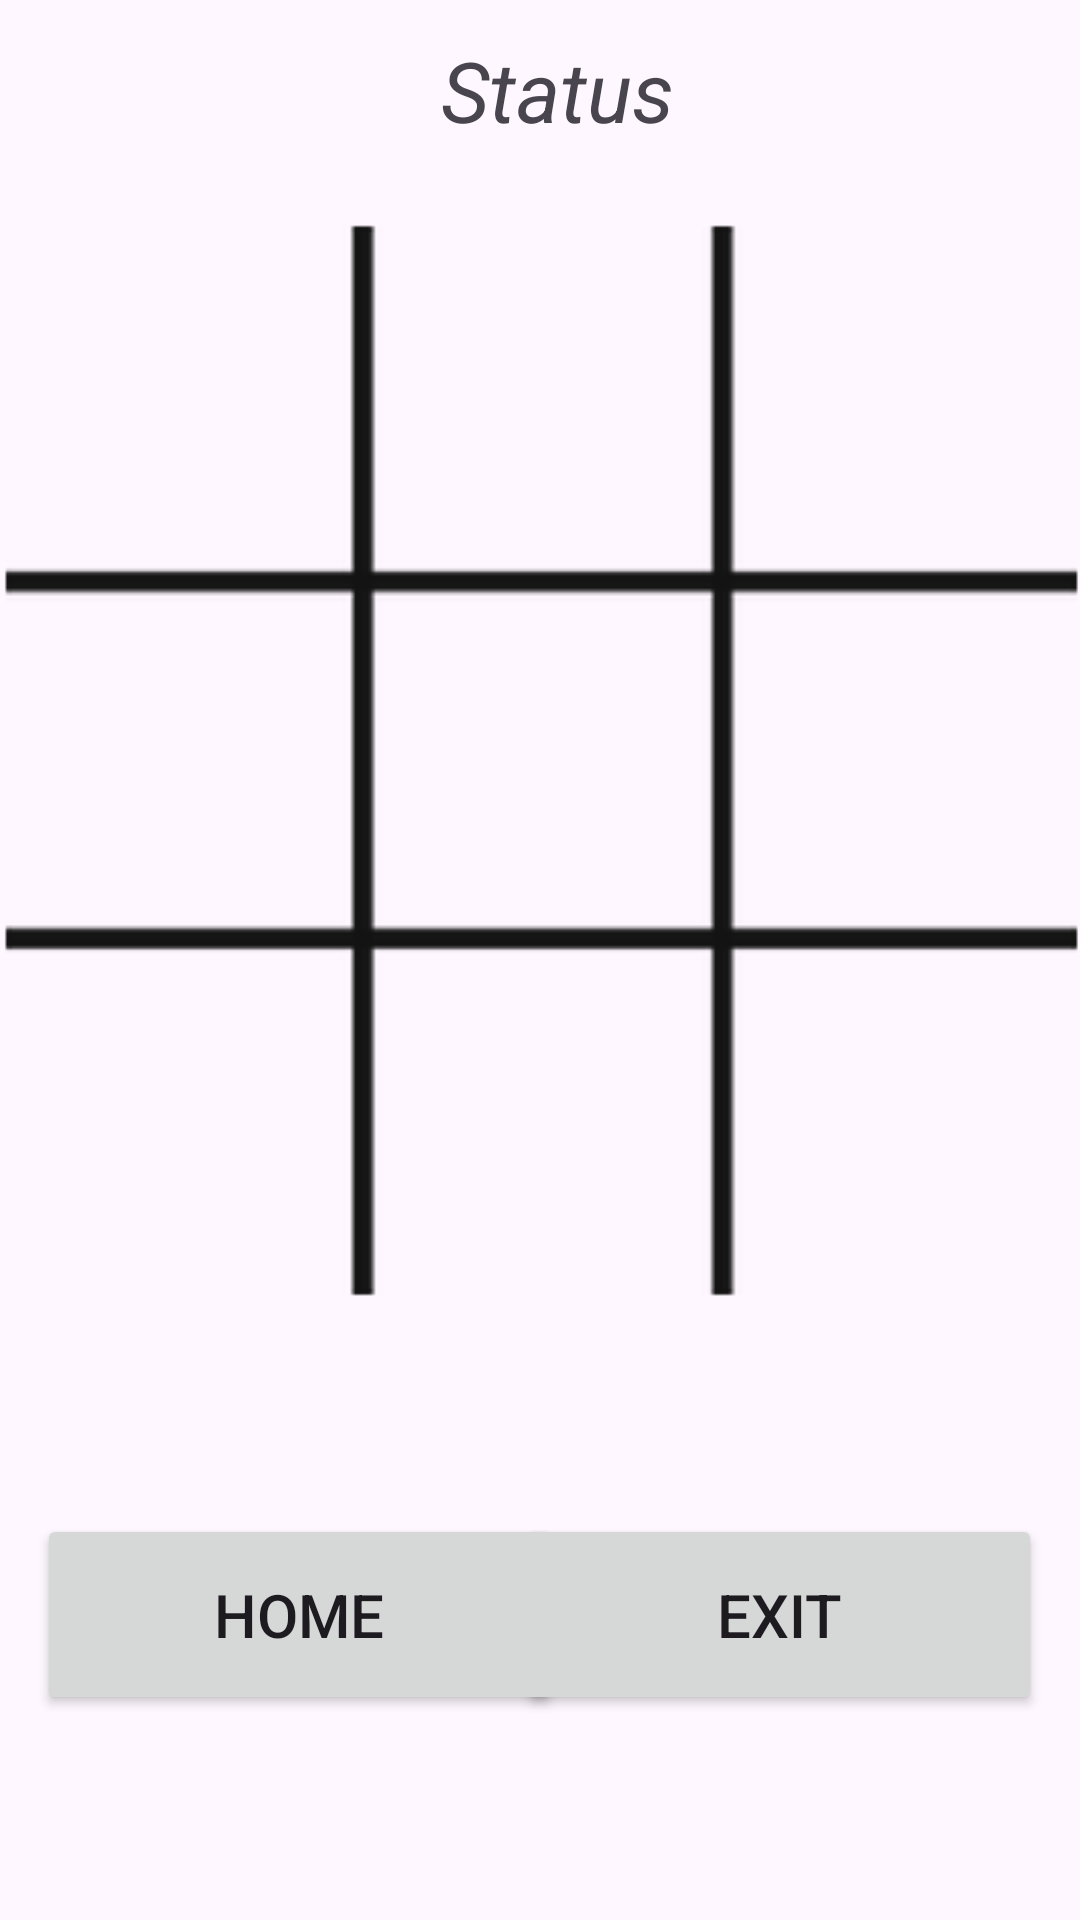

This screen was rendered from an Android layout file. Write that file and the resources it references.
<!-- AndroidManifest.xml: application theme Theme.TicTacToe_20224612_3 -->
<!-- res/layout/activity_game.xml -->
<?xml version="1.0" encoding="utf-8"?>
<androidx.constraintlayout.widget.ConstraintLayout xmlns:android="http://schemas.android.com/apk/res/android"
    xmlns:app="http://schemas.android.com/apk/res-auto"
    xmlns:tools="http://schemas.android.com/tools"
    android:layout_width="match_parent"
    android:layout_height="match_parent"
    tools:context=".Game">

    <Button
        android:id="@+id/exitButton"
        android:layout_width="175dp"
        android:layout_height="67dp"
        android:text="Exit"
        android:textSize="20sp"
        app:layout_constraintBottom_toBottomOf="parent"
        app:layout_constraintEnd_toEndOf="parent"
        app:layout_constraintHorizontal_bias="0.932"
        app:layout_constraintStart_toStartOf="parent"
        app:layout_constraintTop_toTopOf="parent"
        app:layout_constraintVertical_bias="0.881" />

    <Button
        android:id="@+id/homeButton"
        android:layout_width="175dp"
        android:layout_height="67dp"
        android:text="Home"
        android:textSize="20sp"
        app:layout_constraintBottom_toBottomOf="parent"
        app:layout_constraintEnd_toEndOf="parent"
        app:layout_constraintHorizontal_bias="0.067"
        app:layout_constraintStart_toStartOf="parent"
        app:layout_constraintTop_toTopOf="parent"
        app:layout_constraintVertical_bias="0.881" />

    <ImageView
        android:id="@+id/imageView"
        android:layout_width="0dp"
        android:layout_height="wrap_content"
        android:contentDescription="Start"
        app:layout_constraintBottom_toBottomOf="parent"
        app:layout_constraintEnd_toEndOf="parent"
        app:layout_constraintStart_toStartOf="parent"
        app:layout_constraintTop_toTopOf="parent"
        app:layout_constraintVertical_bias="0.254"
        app:srcCompat="@drawable/grid" />

    <LinearLayout
        android:id="@+id/linearLayout"
        android:layout_width="408dp"
        android:layout_height="430dp"
        android:orientation="vertical"
        app:layout_constraintBottom_toBottomOf="@+id/imageView"
        app:layout_constraintEnd_toEndOf="@+id/imageView"
        app:layout_constraintStart_toStartOf="@+id/imageView"
        app:layout_constraintTop_toTopOf="@+id/imageView">

        <LinearLayout
            android:layout_width="match_parent"
            android:layout_height="match_parent"
            android:layout_weight="1"
            android:orientation="horizontal">

            
            <ImageView
                android:id="@+id/imageView0"
                android:layout_width="match_parent"
                android:layout_height="match_parent"
                android:layout_weight="1"
                android:onClick="playerMove"
                android:padding="20sp"
                android:tag="0" />

            <ImageView
                android:id="@+id/imageView1"
                android:layout_width="match_parent"
                android:layout_height="match_parent"
                android:layout_weight="1"
                android:onClick="playerMove"
                android:padding="20sp"
                android:tag="1" />

            <ImageView
                android:id="@+id/imageView2"
                android:layout_width="match_parent"
                android:layout_height="match_parent"
                android:layout_weight="1"
                android:onClick="playerMove"
                android:padding="20sp"
                android:tag="2" />
        </LinearLayout>

        <LinearLayout
            android:layout_width="match_parent"
            android:layout_height="match_parent"
            android:layout_weight="1"
            android:orientation="horizontal">

            <ImageView
                android:id="@+id/imageView3"
                android:layout_width="match_parent"
                android:layout_height="match_parent"
                android:layout_weight="1"
                android:onClick="playerMove"
                android:padding="20sp"
                android:tag="3" />

            <ImageView
                android:id="@+id/imageView4"
                android:layout_width="match_parent"
                android:layout_height="match_parent"
                android:layout_weight="1"
                android:onClick="playerMove"
                android:padding="20sp"
                android:tag="4" />

            <ImageView
                android:id="@+id/imageView5"
                android:layout_width="match_parent"
                android:layout_height="match_parent"
                android:layout_weight="1"
                android:onClick="playerMove"
                android:padding="20sp"
                android:tag="5" />
        </LinearLayout>

        <LinearLayout
            android:layout_width="match_parent"
            android:layout_height="match_parent"
            android:layout_weight="1"
            android:orientation="horizontal">

            <ImageView
                android:id="@+id/imageView6"
                android:layout_width="match_parent"
                android:layout_height="match_parent"
                android:layout_weight="1"
                android:onClick="playerMove"
                android:padding="20sp"
                android:tag="6" />

            <ImageView
                android:id="@+id/imageView7"
                android:layout_width="match_parent"
                android:layout_height="match_parent"
                android:layout_weight="1"
                android:onClick="playerMove"
                android:padding="20sp"
                android:tag="7" />

            <ImageView
                android:id="@+id/imageView8"
                android:layout_width="match_parent"
                android:layout_height="match_parent"
                android:layout_weight="1"
                android:onClick="playerMove"
                android:padding="20sp"
                android:tag="8" />
        </LinearLayout>

    </LinearLayout>

    

    <TextView
        android:id="@+id/status"
        android:layout_width="318dp"
        android:layout_height="49dp"
        android:text="Status"
        android:textAlignment="center"
        android:textSize="28sp"
        android:textStyle="italic"
        app:layout_constraintBottom_toBottomOf="parent"
        app:layout_constraintEnd_toEndOf="parent"
        app:layout_constraintHorizontal_bias="0.634"
        app:layout_constraintStart_toStartOf="parent"
        app:layout_constraintTop_toTopOf="parent"
        app:layout_constraintVertical_bias="0.019" />

    <androidx.constraintlayout.widget.Guideline
        android:id="@+id/guideline"
        android:layout_width="wrap_content"
        android:layout_height="wrap_content"
        android:orientation="horizontal"
        app:layout_constraintGuide_begin="0dp" />

</androidx.constraintlayout.widget.ConstraintLayout>
<!-- resources referenced by this layout -->
<resources>
  <!-- drawable grid: png bitmap (drawable, 17287 bytes) -->
  <style name="Theme.TicTacToe_20224612_3" parent="Base.Theme.TicTacToe_20224612_3" />
  <style name="Base.Theme.TicTacToe_20224612_3" parent="Theme.Material3.DayNight.NoActionBar">
          
          
      </style>
</resources>
